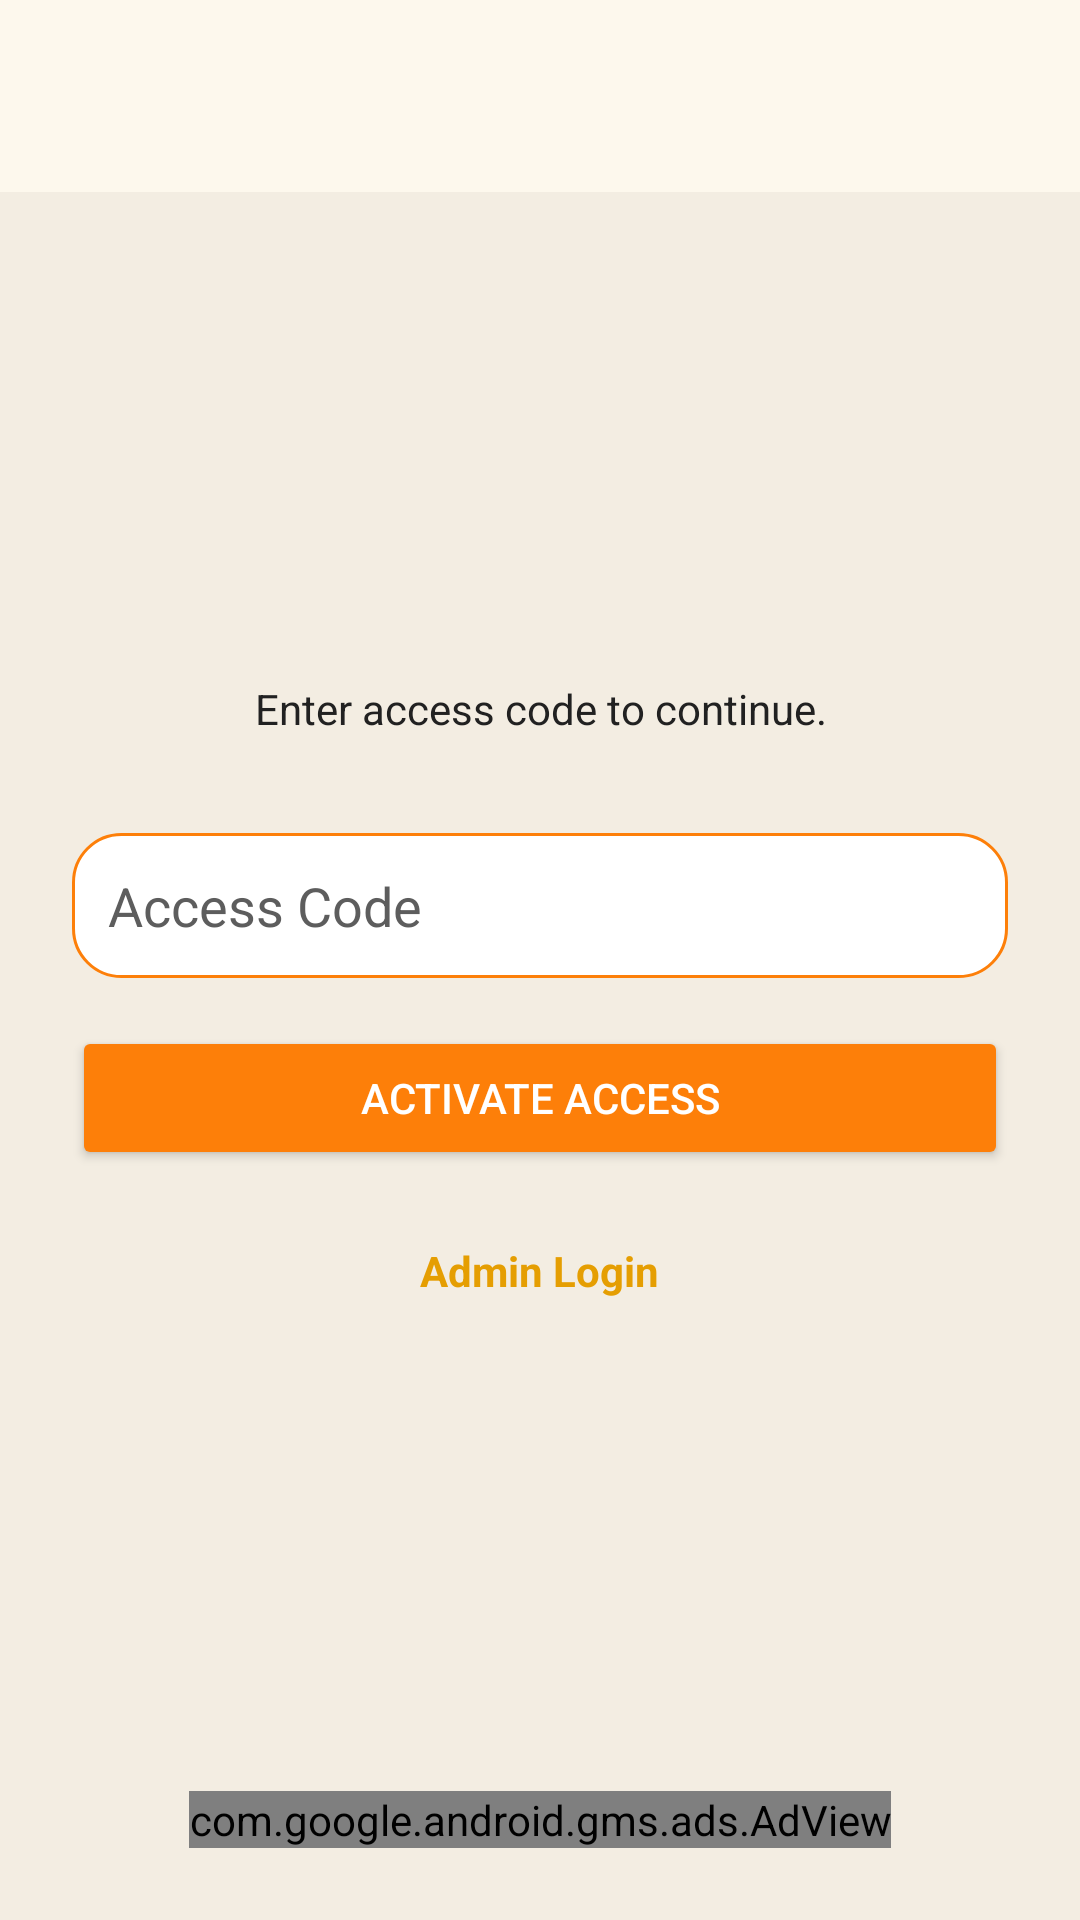

Reconstruct the res/layout file that produces this screen, plus the resources it refers to.
<!-- AndroidManifest.xml: activity theme Theme.QRAttendanceControl -->
<!-- res/layout/activity_access_code.xml -->
<?xml version="1.0" encoding="utf-8"?>
<androidx.constraintlayout.widget.ConstraintLayout xmlns:android="http://schemas.android.com/apk/res/android"
    xmlns:app="http://schemas.android.com/apk/res-auto"
    android:layout_width="match_parent"
    android:layout_height="match_parent"
    android:background="@color/md_theme_background"
    android:fitsSystemWindows="true">

    <com.google.android.material.appbar.MaterialToolbar
        android:id="@+id/topAppBar"
        android:layout_width="0dp"
        android:layout_height="wrap_content"
        android:background="@color/md_theme_surface"
        app:contentInsetStartWithNavigation="0dp"
        android:elevation="2dp"
        android:paddingStart="8dp"
        android:paddingEnd="8dp"
        android:title="@string/access_code_title"
        app:titleTextAppearance="@style/TextAppearance.QRAttendanceControl.ToolbarTitle"
        app:titleTextColor="@color/md_theme_primary"
        app:titleCentered="true"
        app:layout_constraintTop_toTopOf="parent"
        app:layout_constraintStart_toStartOf="parent"
        app:layout_constraintEnd_toEndOf="parent" />

    <LinearLayout
        android:id="@+id/centerContent"
        android:layout_width="0dp"
        android:layout_height="wrap_content"
        android:orientation="vertical"
        android:padding="24dp"
        android:gravity="center_horizontal"
        app:layout_constraintVertical_bias="0.45"
        app:layout_constraintTop_toBottomOf="@id/topAppBar"
        app:layout_constraintBottom_toTopOf="@id/bannerAdView"
        app:layout_constraintStart_toStartOf="parent"
        app:layout_constraintEnd_toEndOf="parent">

        <TextView
            android:id="@+id/accessSubtitle"
            android:layout_width="wrap_content"
            android:layout_height="wrap_content"
            android:layout_marginTop="24dp"
            android:text="@string/access_code_subtitle"
            android:textColor="@color/md_theme_onSurface"
            android:textSize="14sp"
            android:gravity="center" />

        <EditText
            android:id="@+id/accessCodeEditText"
            android:layout_width="match_parent"
            android:layout_height="wrap_content"
            android:layout_marginTop="32dp"
            android:background="@drawable/shape_rounded_edittext_bg"
            android:hint="@string/access_code_hint"
            android:padding="12dp"
            android:textColor="@color/md_theme_onSurface"
            android:textColorHint="@color/md_theme_onSurfaceVariant"
            android:inputType="textCapCharacters" />

        <Button
            android:id="@+id/activateButton"
            android:layout_width="match_parent"
            android:layout_height="wrap_content"
            android:layout_marginTop="16dp"
            android:backgroundTint="@color/md_theme_secondary"
            android:text="@string/access_code_activate"
            android:textColor="@color/white" />

        <ProgressBar
            android:id="@+id/accessCodeProgress"
            style="?android:attr/progressBarStyleSmall"
            android:layout_width="40dp"
            android:layout_height="40dp"
            android:layout_marginTop="16dp"
            android:visibility="gone" />

        <TextView
            android:id="@+id/adminLoginLink"
            android:layout_width="wrap_content"
            android:layout_height="wrap_content"
            android:layout_marginTop="24dp"
            android:clickable="true"
            android:focusable="true"
            android:text="@string/access_code_admin_link"
            android:textColor="@color/md_theme_primary"
            android:textStyle="bold" />
    </LinearLayout>

    <com.google.android.gms.ads.AdView
        android:id="@+id/bannerAdView"
        android:layout_width="wrap_content"
        android:layout_height="wrap_content"
        android:layout_marginBottom="24dp"
        app:adSize="BANNER"
        app:adUnitId="@string/admob_banner_main"
        app:layout_constraintBottom_toBottomOf="parent"
        app:layout_constraintStart_toStartOf="parent"
        app:layout_constraintEnd_toEndOf="parent" />

</androidx.constraintlayout.widget.ConstraintLayout>
<!-- resources referenced by this layout -->
<resources>
  <color name="md_theme_background">#f3ede2</color>
  <color name="md_theme_onSurface">#212121</color>
  <color name="md_theme_onSurfaceVariant">#5d5d5d</color>
  <color name="md_theme_primary">#e59e02</color>
  <color name="md_theme_secondary">#fd7f09</color>
  <color name="md_theme_surface">#ffffff</color>
  <color name="white">#FFFFFFFF</color>
  <!-- drawable shape_rounded_edittext_bg (drawable) -->
  <?xml version="1.0" encoding="utf-8"?>
  <shape xmlns:android="http://schemas.android.com/apk/res/android"
      android:shape="rectangle">
  
      <solid android:color="@color/md_theme_surface" />
      <corners android:radius="16dp" />
      <stroke
          android:width="1dp"
          android:color="@color/md_theme_secondary" />
  </shape>
  <string name="access_code_activate">Activate Access</string>
  <string name="access_code_admin_link">Admin Login</string>
  <string name="access_code_hint">Access Code</string>
  <string name="access_code_subtitle">Enter access code to continue.</string>
  <string name="access_code_title">Access Required</string>
  <string name="admob_banner_main">ca-app-pub-6600375635602117/3255170172</string>
  <style name="TextAppearance.QRAttendanceControl.ToolbarTitle" parent="TextAppearance.Material3.TitleMedium">
          <item name="android:textSize">16sp</item>
          <item name="android:maxLines">1</item>
      </style>
  <style name="Theme.QRAttendanceControl" parent="Theme.Material3.Light.NoActionBar">
          <item name="colorPrimary">@color/md_theme_primary</item>
          <item name="colorOnPrimary">@color/md_theme_onPrimary</item>
          <item name="colorSecondary">@color/md_theme_secondary</item>
          <item name="colorOnSecondary">@color/md_theme_onSecondary</item>
          <item name="android:colorBackground">@color/md_theme_background</item>
          <item name="colorOnBackground">@color/md_theme_onBackground</item>
          <item name="colorSurface">@color/md_theme_surface</item>
          <item name="colorOnSurface">@color/md_theme_onSurface</item>
          <item name="android:windowLightStatusBar">true</item>
      </style>
  <color name="md_theme_onPrimary">#FFFFFF</color>
  <color name="md_theme_onSecondary">#FFFFFF</color>
  <color name="md_theme_onBackground">#212121</color>
</resources>
